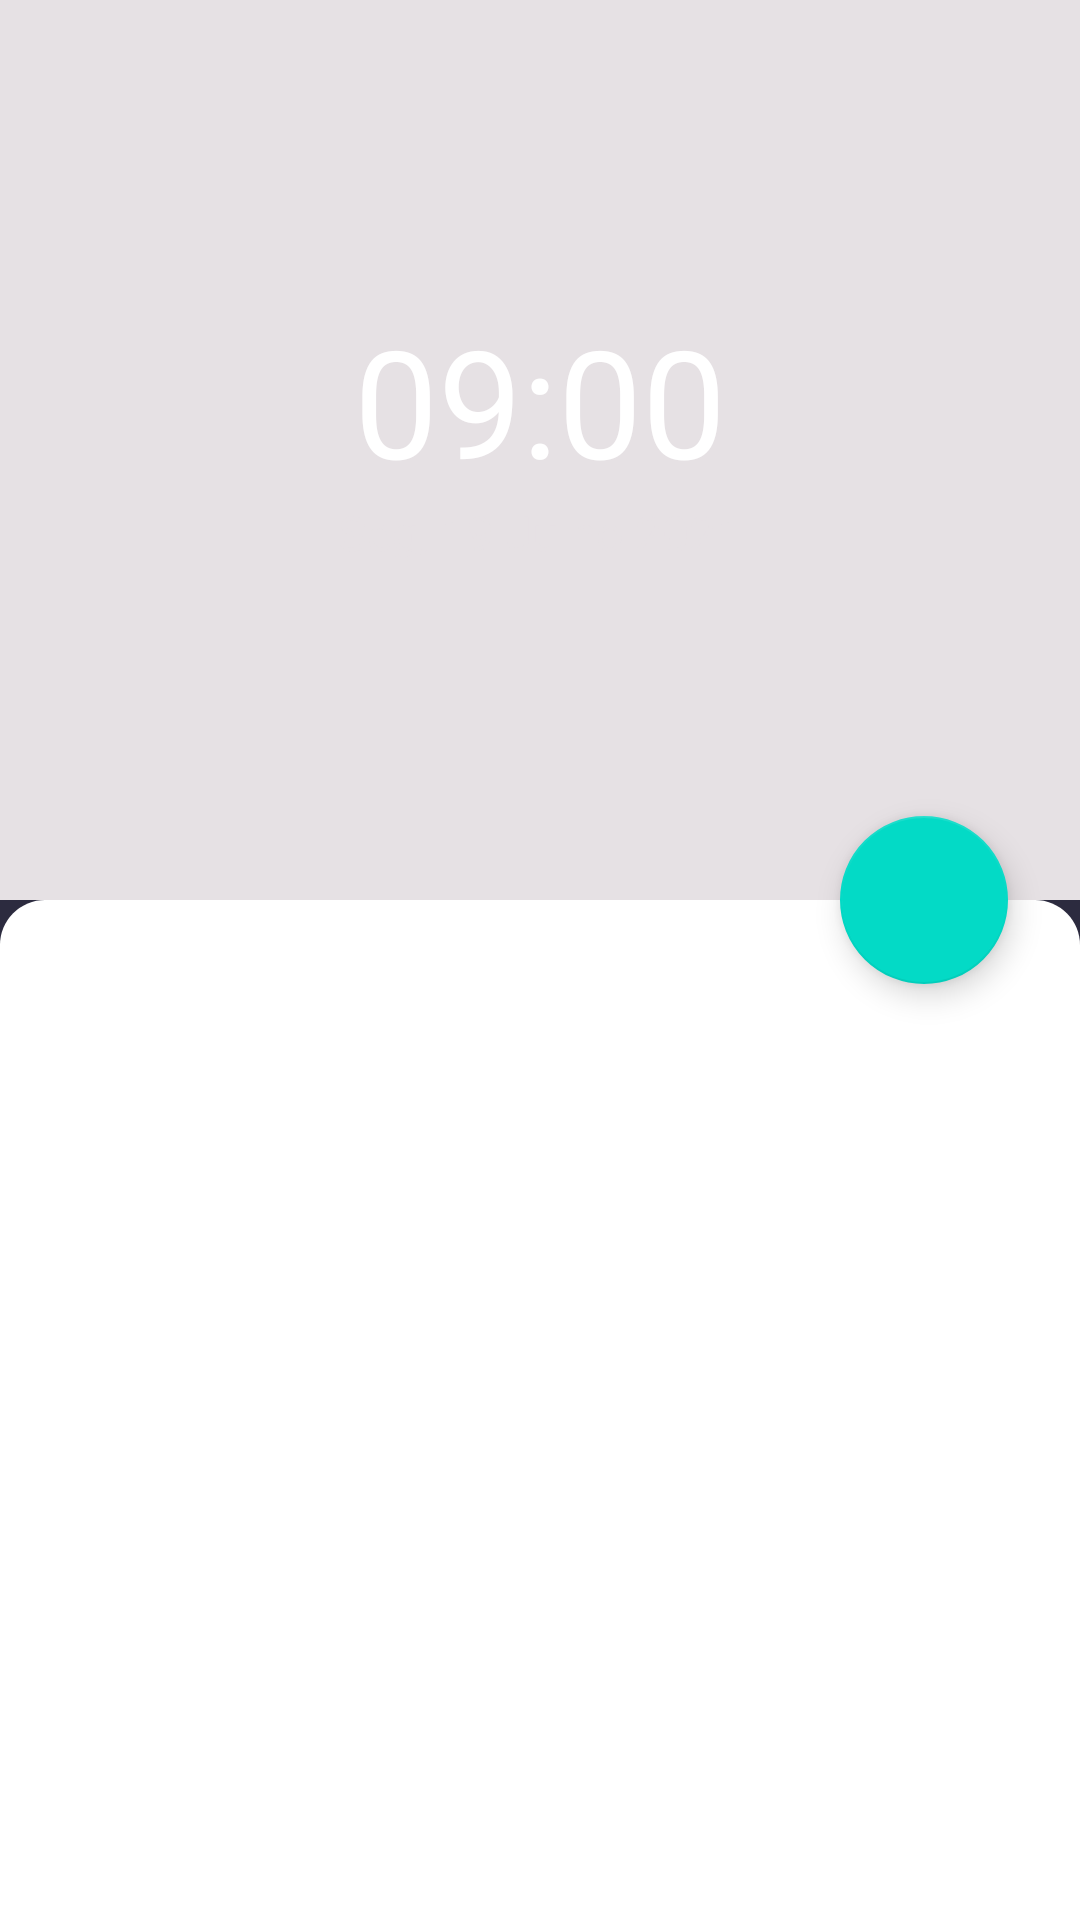

The Android layout XML behind this screen, and the referenced resources:
<!-- AndroidManifest.xml: application theme AppTheme -->
<!-- res/layout/activity_collapsing.xml -->
<androidx.coordinatorlayout.widget.CoordinatorLayout
    xmlns:android="http://schemas.android.com/apk/res/android"
    xmlns:app="http://schemas.android.com/apk/res-auto"
    xmlns:tools="http://schemas.android.com/tools"
    android:orientation="vertical"
    android:background="@drawable/back_toolbar"
    android:layout_width="match_parent"
    android:layout_height="match_parent">

    <com.google.android.material.appbar.AppBarLayout
        android:id="@+id/app_bar"
        android:layout_width="match_parent"
        android:layout_height="300dp"
        android:background="@color/letras">

        <com.google.android.material.appbar.CollapsingToolbarLayout
            android:id="@+id/collapsing_toolbar"
            android:layout_width="match_parent"
            android:layout_height="match_parent"
            app:contentScrim="@color/colorPrimaryDark"
            app:expandedTitleTextAppearance="@style/expandedBarTextStyle"
            app:title="@string/app_name"
            app:layout_scrollFlags="scroll|snap|exitUntilCollapsed">

            <LinearLayout
                android:layout_width="match_parent"
                android:layout_height="300dp"
                android:background="@color/colorPrimary"
                android:orientation="vertical"
                android:paddingHorizontal="20dp">

                <TextView
                    android:layout_width="match_parent"
                    android:layout_height="wrap_content"
                    android:layout_marginTop="100dp"
                    android:text="09:00"
                    android:textColor="@android:color/white"
                    android:textAlignment="center"
                    android:textSize="50sp" />

                <TextView
                    android:layout_width="match_parent"
                    android:layout_height="wrap_content"
                    android:textAlignment="center"
                    android:text="Seg, 19 Julho 2021"
                    android:textColor="@color/letras"
                    android:textSize="16sp" />

            </LinearLayout>

            <androidx.appcompat.widget.Toolbar
                android:id="@+id/toolbar"
                android:layout_width="match_parent"
                android:layout_height="?attr/actionBarSize"
                app:layout_collapseMode="none" >

            </androidx.appcompat.widget.Toolbar>

        </com.google.android.material.appbar.CollapsingToolbarLayout>

    </com.google.android.material.appbar.AppBarLayout>

    <com.google.android.material.floatingactionbutton.FloatingActionButton
        android:id="@+id/float_tarefa"
        android:layout_width="wrap_content"
        android:layout_height="wrap_content"
        android:layout_marginEnd="24dp"
        android:src="@drawable/ic_add"
        app:fabSize="normal"
        app:layout_anchor="@id/app_bar"
        app:layout_anchorGravity="bottom|end"
        tools:ignore="ContentDescription" />

    <androidx.coordinatorlayout.widget.CoordinatorLayout
        android:layout_width="match_parent"
        android:layout_height="match_parent"
        app:layout_behavior="@string/appbar_scrolling_view_behavior">

        <androidx.constraintlayout.widget.ConstraintLayout
            android:id="@+id/ConstLayout"
            android:layout_width="match_parent"
            android:layout_height="match_parent">

            <androidx.recyclerview.widget.RecyclerView
                android:id="@android:id/list"
                android:layout_width="0dp"
                android:layout_height="0dp"
                app:layout_constraintHorizontal_bias="0.0"
                android:background="@drawable/back_recycler"
                app:layout_constraintEnd_toEndOf="parent"
                app:layout_constraintStart_toStartOf="parent"
                app:layout_constraintTop_toTopOf="parent"
                app:layout_constraintBottom_toBottomOf="parent"/>

            <TextView
                android:id="@+id/text_preguica"
                android:layout_width="wrap_content"
                android:layout_height="wrap_content"
                android:layout_marginTop="20dp"
                android:text="Dia de preguiça\nVocê não tem tarefas!"
                android:textAlignment="center"
                android:visibility="invisible"
                android:textColor="@color/colorPrimary"
                android:textSize="26sp"
                android:textStyle="bold"
                app:layout_constraintEnd_toEndOf="parent"
                app:layout_constraintStart_toStartOf="parent"
                app:layout_constraintTop_toTopOf="parent"
                tools:ignore="MissingConstraints" />

            <ImageView
                android:id="@+id/image_preguica"
                android:layout_width="250dp"
                android:layout_height="250dp"
                android:layout_marginTop="12dp"
                android:src="@drawable/preguica"
                android:visibility="invisible"
                app:layout_constraintEnd_toEndOf="parent"
                app:layout_constraintStart_toStartOf="parent"
                app:layout_constraintTop_toBottomOf="@+id/text_preguica"
                tools:ignore="ContentDescription,MissingConstraints" />

            <ProgressBar
                android:id="@+id/progress_tarefa"
                android:layout_width="150dp"
                android:layout_height="wrap_content"
                android:layout_marginTop="150dp"
                android:indeterminateTint="@color/back"
                app:layout_constraintEnd_toEndOf="parent"
                app:layout_constraintStart_toStartOf="parent"
                app:layout_constraintTop_toTopOf="parent"
                tools:ignore="MissingConstraints" />

        </androidx.constraintlayout.widget.ConstraintLayout>

    </androidx.coordinatorlayout.widget.CoordinatorLayout>

</androidx.coordinatorlayout.widget.CoordinatorLayout>
<!-- resources referenced by this layout -->
<resources>
  <color name="back">#e6e1e4</color>
  <color name="colorPrimary">#e6e1e4</color>
  <color name="colorPrimaryDark">#2c2b3f</color>
  <color name="letras">#e6e1e4</color>
  <!-- drawable back_recycler (drawable) -->
  <?xml version="1.0" encoding="utf-8"?>
  <shape xmlns:android="http://schemas.android.com/apk/res/android"
      android:shape="rectangle" >
  
      <solid
          android:color="@android:color/white">
  
      </solid>
      <corners
          android:topLeftRadius="15dp"
          android:topRightRadius="15dp"/>
          />
  </shape>
  <!-- drawable back_toolbar (drawable) -->
  <?xml version="1.0" encoding="utf-8"?>
  <shape xmlns:android="http://schemas.android.com/apk/res/android"
      android:shape="rectangle" >
  
      <solid
          android:color="@color/colorPrimaryDark">
  
      </solid>
      <corners
          android:topLeftRadius="20dp"
          android:topRightRadius="20dp"/>
  
  </shape>
  <!-- drawable preguica: png bitmap (drawable, 35261 bytes) -->
  <string name="app_name">Tarefa Diaria</string>
  <style name="expandedBarTextStyle" parent="AppTheme">
          <item name="android:textSize">18sp</item>
          <item name="android:searchIcon">@drawable/ic_option</item>
          <item name="android:textColor">@android:color/transparent</item>
  
      </style>
  <style name="AppTheme" parent="Theme.MaterialComponents.NoActionBar">
          <item name="colorPrimary">@color/colorPrimary</item>
          <item name="colorPrimaryDark">@color/colorPrimaryDark</item>
          <item name="colorAccent">@color/colorAccent</item>
      </style>
  <!-- drawable ic_option (drawable) -->
  <vector android:height="24dp" android:tint="#e6e1e4"
      android:viewportHeight="24" android:viewportWidth="24"
      android:width="24dp" xmlns:android="http://schemas.android.com/apk/res/android">
      <path android:fillColor="#e6e1e4" android:pathData="M12,8c1.1,0 2,-0.9 2,-2s-0.9,-2 -2,-2 -2,0.9 -2,2 0.9,2 2,2zM12,10c-1.1,0 -2,0.9 -2,2s0.9,2 2,2 2,-0.9 2,-2 -0.9,-2 -2,-2zM12,16c-1.1,0 -2,0.9 -2,2s0.9,2 2,2 2,-0.9 2,-2 -0.9,-2 -2,-2z"/>
  </vector>
  <color name="colorAccent">#2c2b3f</color>
</resources>
